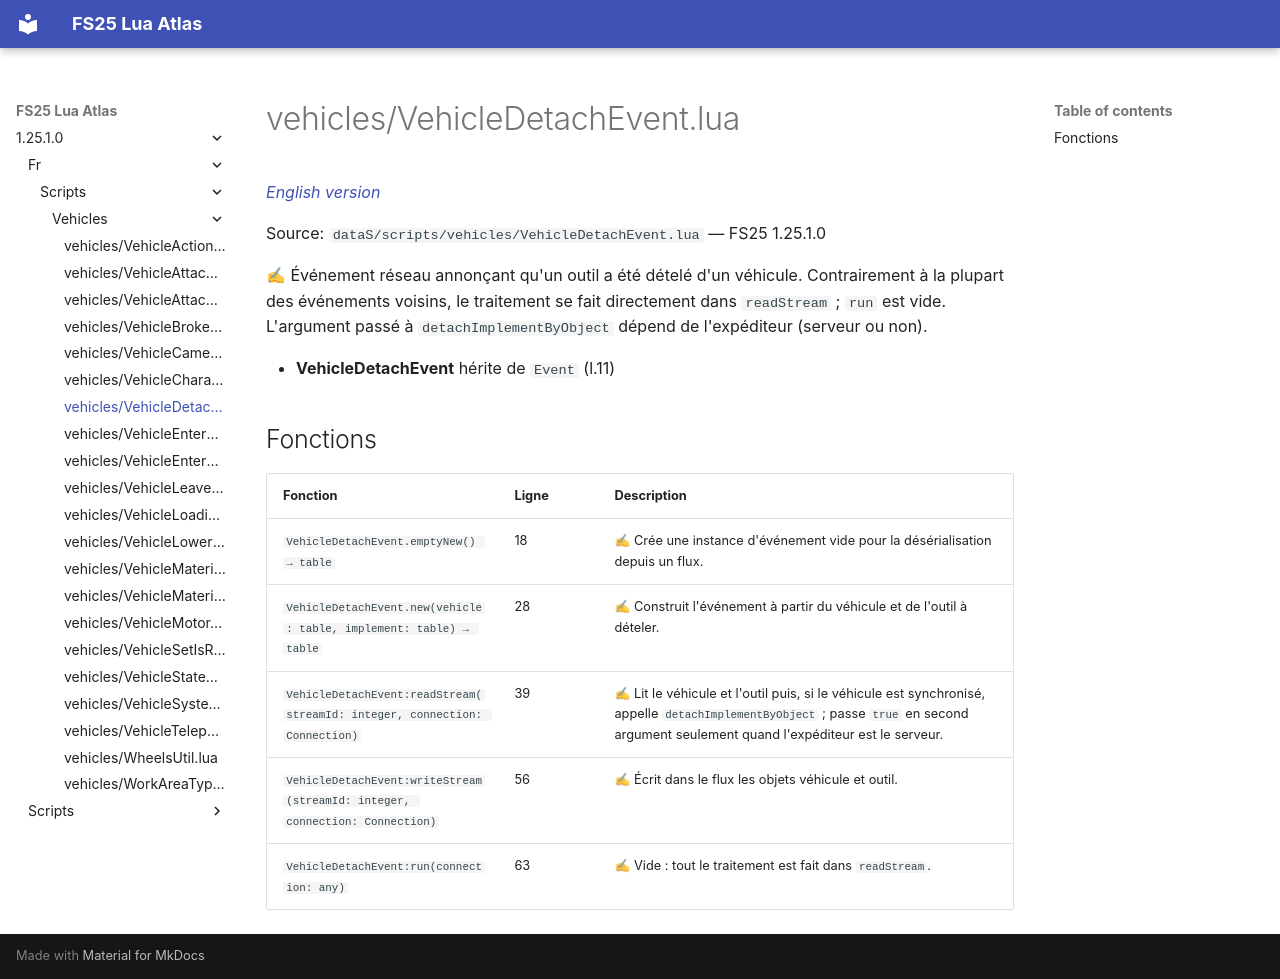

repository: Tim0219800/fs25-lua-atlas · page: 1.25.1.0/fr/scripts/vehicles/VehicleDetachEvent.html · generator: mkdocs

# vehicles/VehicleDetachEvent.lua

*[English version](../../../scripts/vehicles/VehicleDetachEvent.md)*

Source: `dataS/scripts/vehicles/VehicleDetachEvent.lua` — FS25 1.25.1.0

✍ Événement réseau annonçant qu'un outil a été dételé d'un véhicule. Contrairement à la plupart des événements voisins, le traitement se fait directement dans `readStream` ; `run` est vide. L'argument passé à `detachImplementByObject` dépend de l'expéditeur (serveur ou non).

- **VehicleDetachEvent** hérite de `Event` (l.11)

## Fonctions

| Fonction | Ligne | Description |
|---|---|---|
| `VehicleDetachEvent.emptyNew() → table` | 18 | ✍ Crée une instance d'événement vide pour la désérialisation depuis un flux. |
| `VehicleDetachEvent.new(vehicle: table, implement: table) → table` | 28 | ✍ Construit l'événement à partir du véhicule et de l'outil à dételer. |
| `VehicleDetachEvent:readStream(streamId: integer, connection: Connection)` | 39 | ✍ Lit le véhicule et l'outil puis, si le véhicule est synchronisé, appelle `detachImplementByObject` ; passe `true` en second argument seulement quand l'expéditeur est le serveur. |
| `VehicleDetachEvent:writeStream(streamId: integer, connection: Connection)` | 56 | ✍ Écrit dans le flux les objets véhicule et outil. |
| `VehicleDetachEvent:run(connection: any)` | 63 | ✍ Vide : tout le traitement est fait dans `readStream`. |
